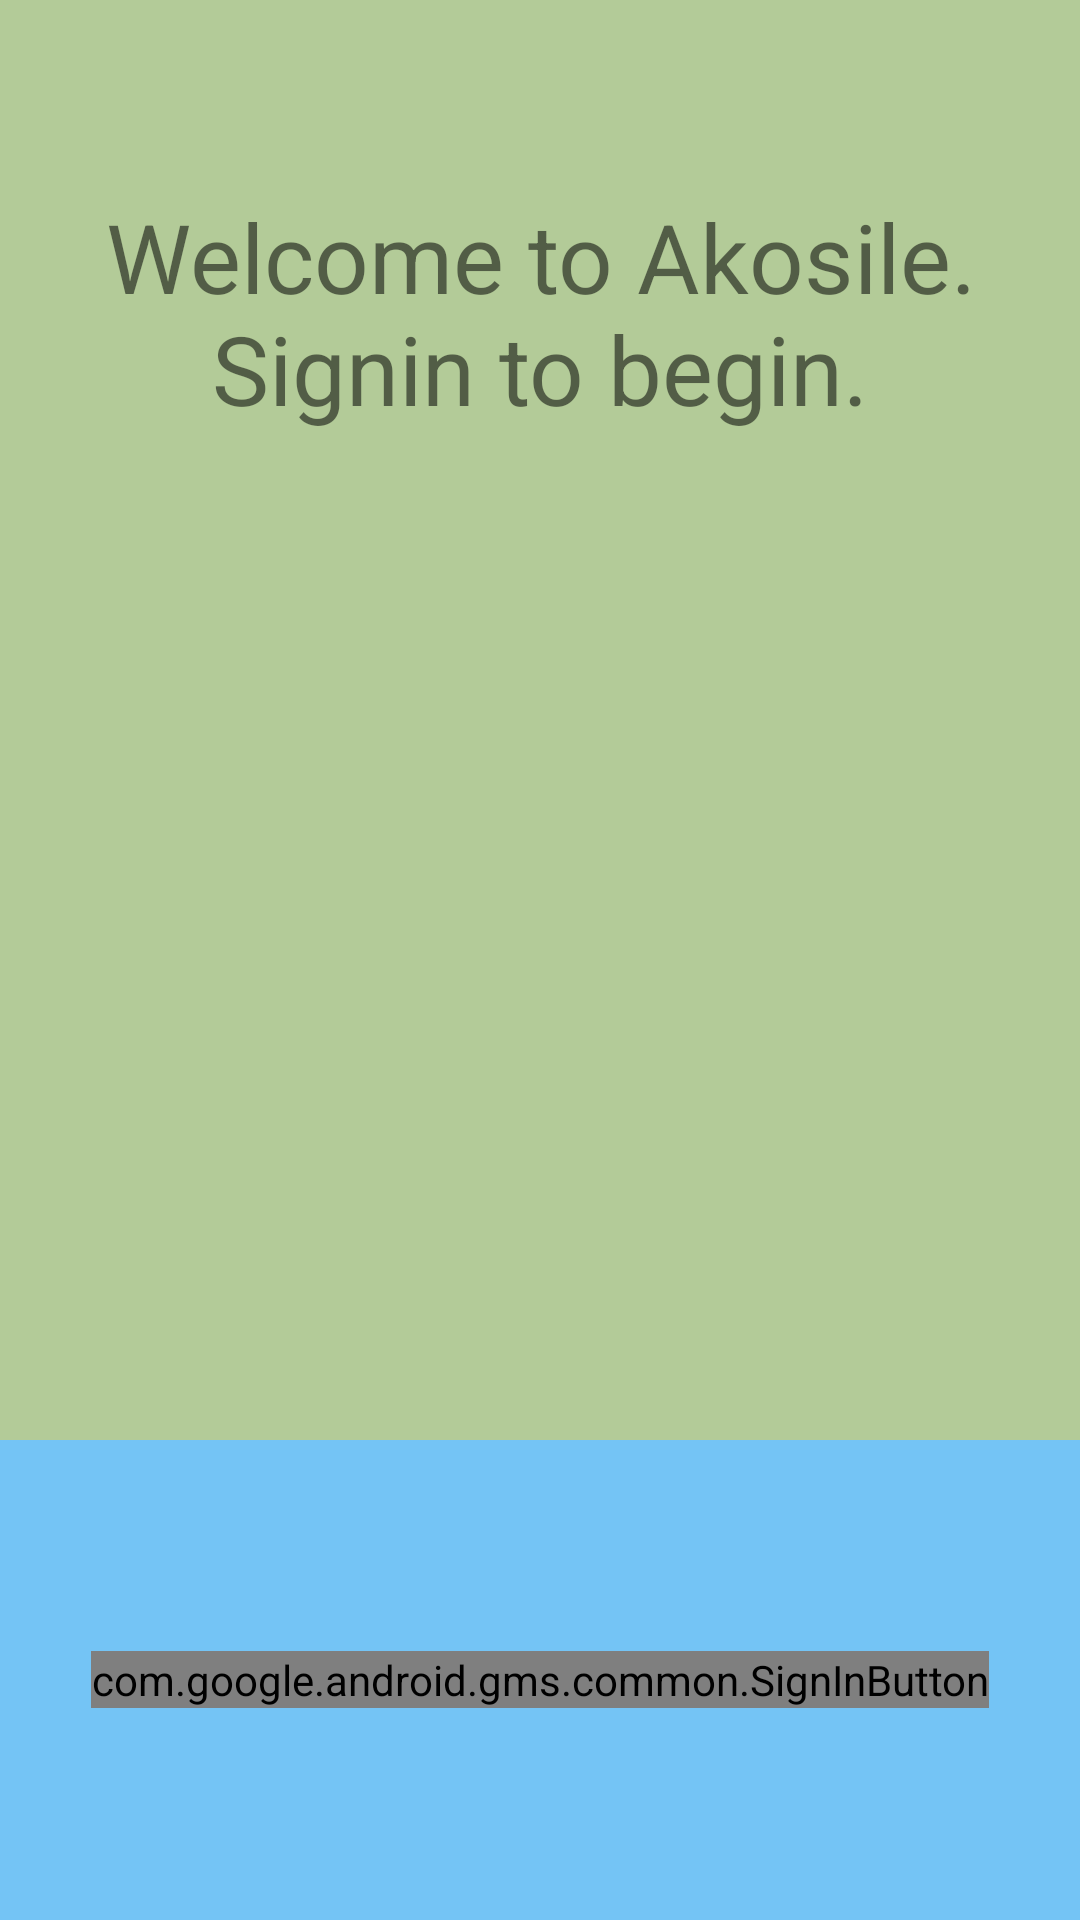

The Android layout XML behind this screen, and the referenced resources:
<!-- AndroidManifest.xml: application theme AppTheme -->
<!-- res/layout/activity_main.xml -->
<?xml version="1.0" encoding="utf-8"?>
<LinearLayout xmlns:android="http://schemas.android.com/apk/res/android"
    android:id="@+id/main_layout"
    android:layout_width="match_parent"
    android:layout_height="match_parent"
    android:background="@color/grey_100"
    android:orientation="vertical"
    android:weightSum="4">

    <LinearLayout
        android:layout_width="match_parent"
        android:layout_height="0dp"
        android:layout_weight="3"
        android:gravity="center_horizontal"
        android:orientation="vertical">

        <TextView
            android:layout_width="wrap_content"
            android:layout_height="wrap_content"
            android:gravity="center_horizontal"
            android:layout_gravity="center"
            android:layout_marginTop="64dp"
            android:textSize="32sp"
            android:text="@string/hi_pease_signin_to_start_journaling"/>


    </LinearLayout>

    <RelativeLayout
        android:layout_width="fill_parent"
        android:layout_height="0dp"
        android:layout_weight="1"
        android:background="@color/grey_300"
        android:gravity="center_vertical">

        <com.google.android.gms.common.SignInButton
            android:id="@+id/sign_in_button"
            android:layout_width="wrap_content"
            android:layout_height="wrap_content"
            android:layout_centerHorizontal="true"/>

    </RelativeLayout>

</LinearLayout>
<!-- resources referenced by this layout -->
<resources>
  <color name="grey_100">#B3CB98</color>
  <color name="grey_300">#74C4F5</color>
  <string name="hi_pease_signin_to_start_journaling">Welcome to Akosile. Signin to begin.</string>
  <style name="AppTheme" parent="Theme.AppCompat.Light.DarkActionBar">
          
          <item name="colorPrimary">@color/colorPrimary</item>
          <item name="colorPrimaryDark">@color/colorPrimaryDark</item>
          <item name="colorAccent">@color/colorAccent</item>
      </style>
  <color name="colorPrimary">#74C4F5</color>
  <color name="colorPrimaryDark">#087F23</color>
  <color name="colorAccent">#FF4081</color>
</resources>
